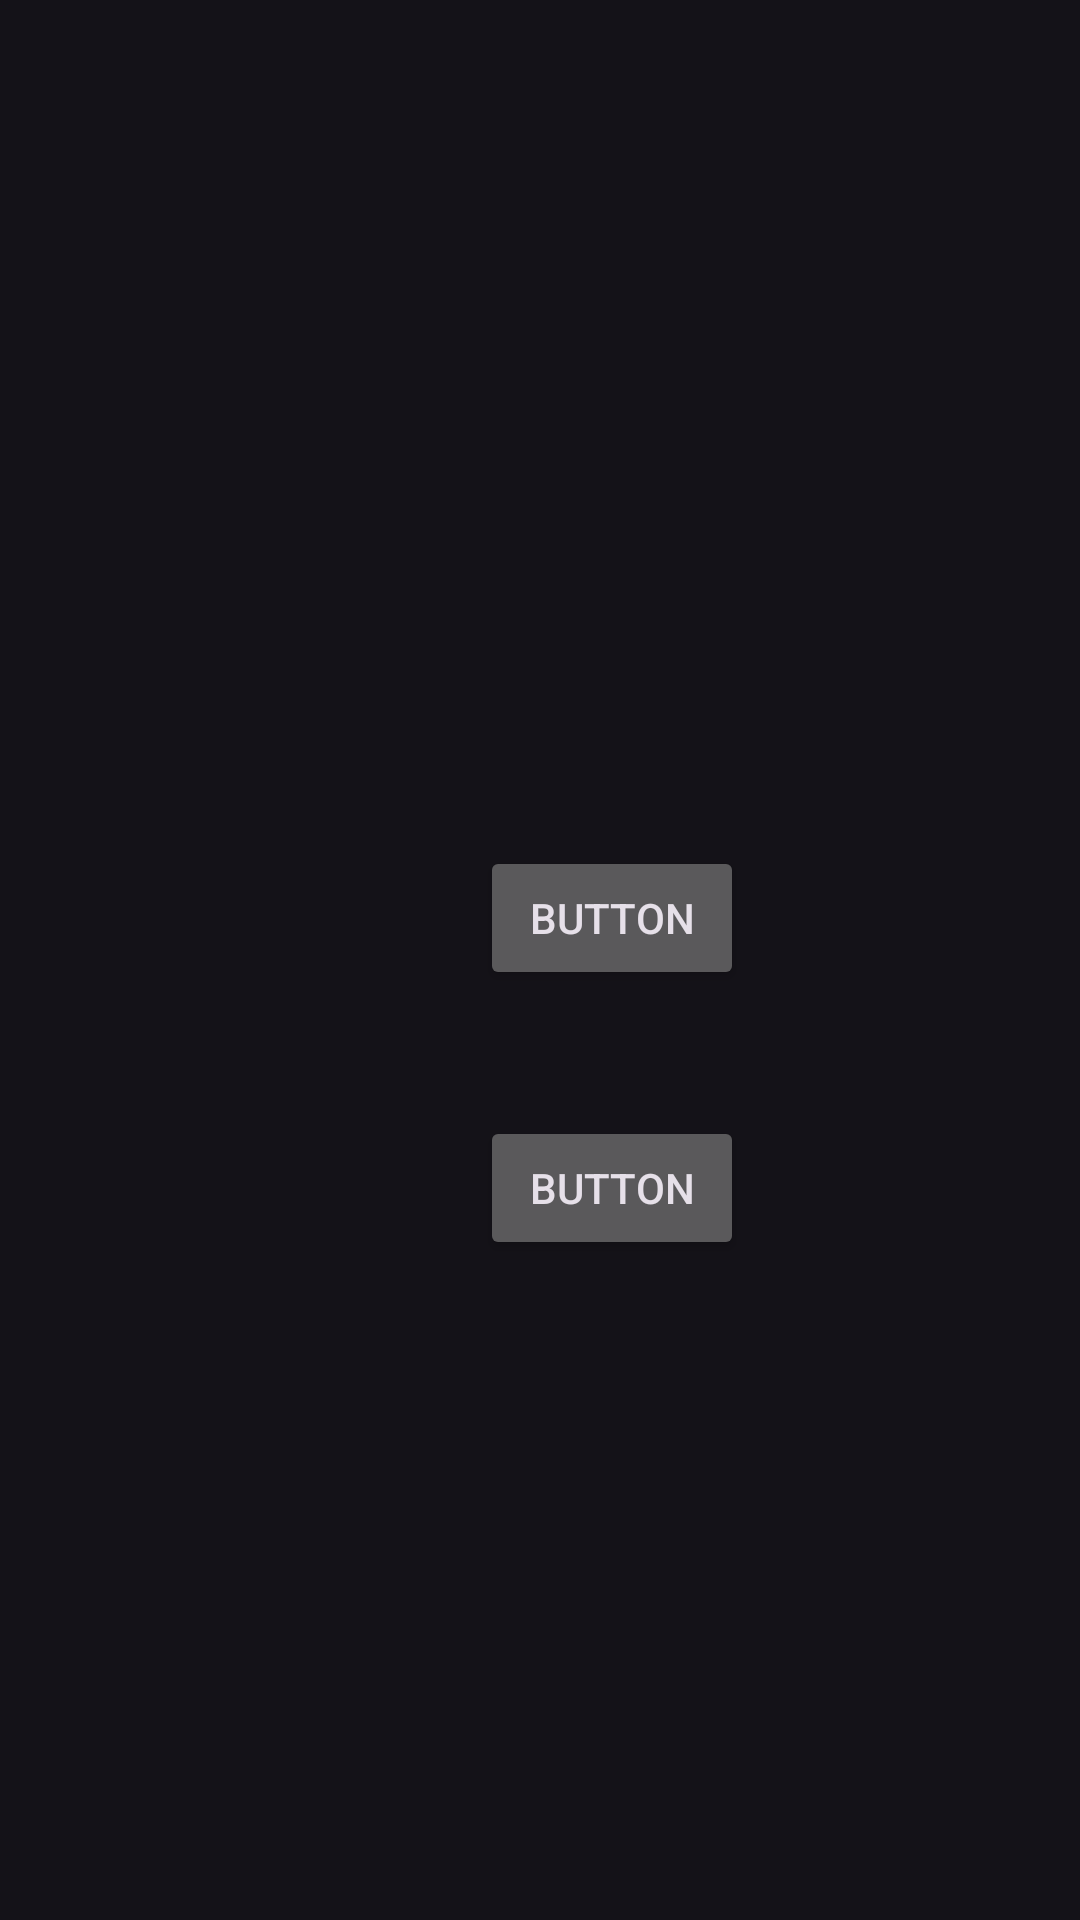

Android layout source for this screen:
<!-- AndroidManifest.xml: application theme Theme.RecyclerviewWithme -->
<!-- res/layout/fragment_search.xml -->
<?xml version="1.0" encoding="utf-8"?>
<androidx.constraintlayout.widget.ConstraintLayout xmlns:android="http://schemas.android.com/apk/res/android"
    xmlns:app="http://schemas.android.com/apk/res-auto"
    xmlns:tools="http://schemas.android.com/tools"
    android:id="@+id/frameLayout2"
    android:layout_width="match_parent"
    android:layout_height="match_parent"
    tools:context=".ui.SearchFragment">

    <Button
        android:id="@+id/btnSearchFgm"
        android:layout_width="wrap_content"
        android:layout_height="wrap_content"
        android:layout_marginStart="160dp"
        android:layout_marginTop="372dp"
        android:text="Button"
        app:layout_constraintStart_toStartOf="parent"
        app:layout_constraintTop_toTopOf="parent" />

    <Button
        android:id="@+id/btnSearchFgm2"
        android:layout_width="wrap_content"
        android:layout_height="wrap_content"
        android:layout_marginBottom="42dp"
        android:text="Button"
        app:layout_constraintBottom_toTopOf="@+id/btnSearchFgm"
        app:layout_constraintStart_toStartOf="@+id/btnSearchFgm" />
</androidx.constraintlayout.widget.ConstraintLayout>
<!-- resources referenced by this layout -->
<resources>
  <style name="Theme.RecyclerviewWithme" parent="Base.Theme.RecyclerviewWithme" />
  <style name="Base.Theme.RecyclerviewWithme" parent="Theme.Material3.Dark.NoActionBar">
          
          
      </style>
</resources>
